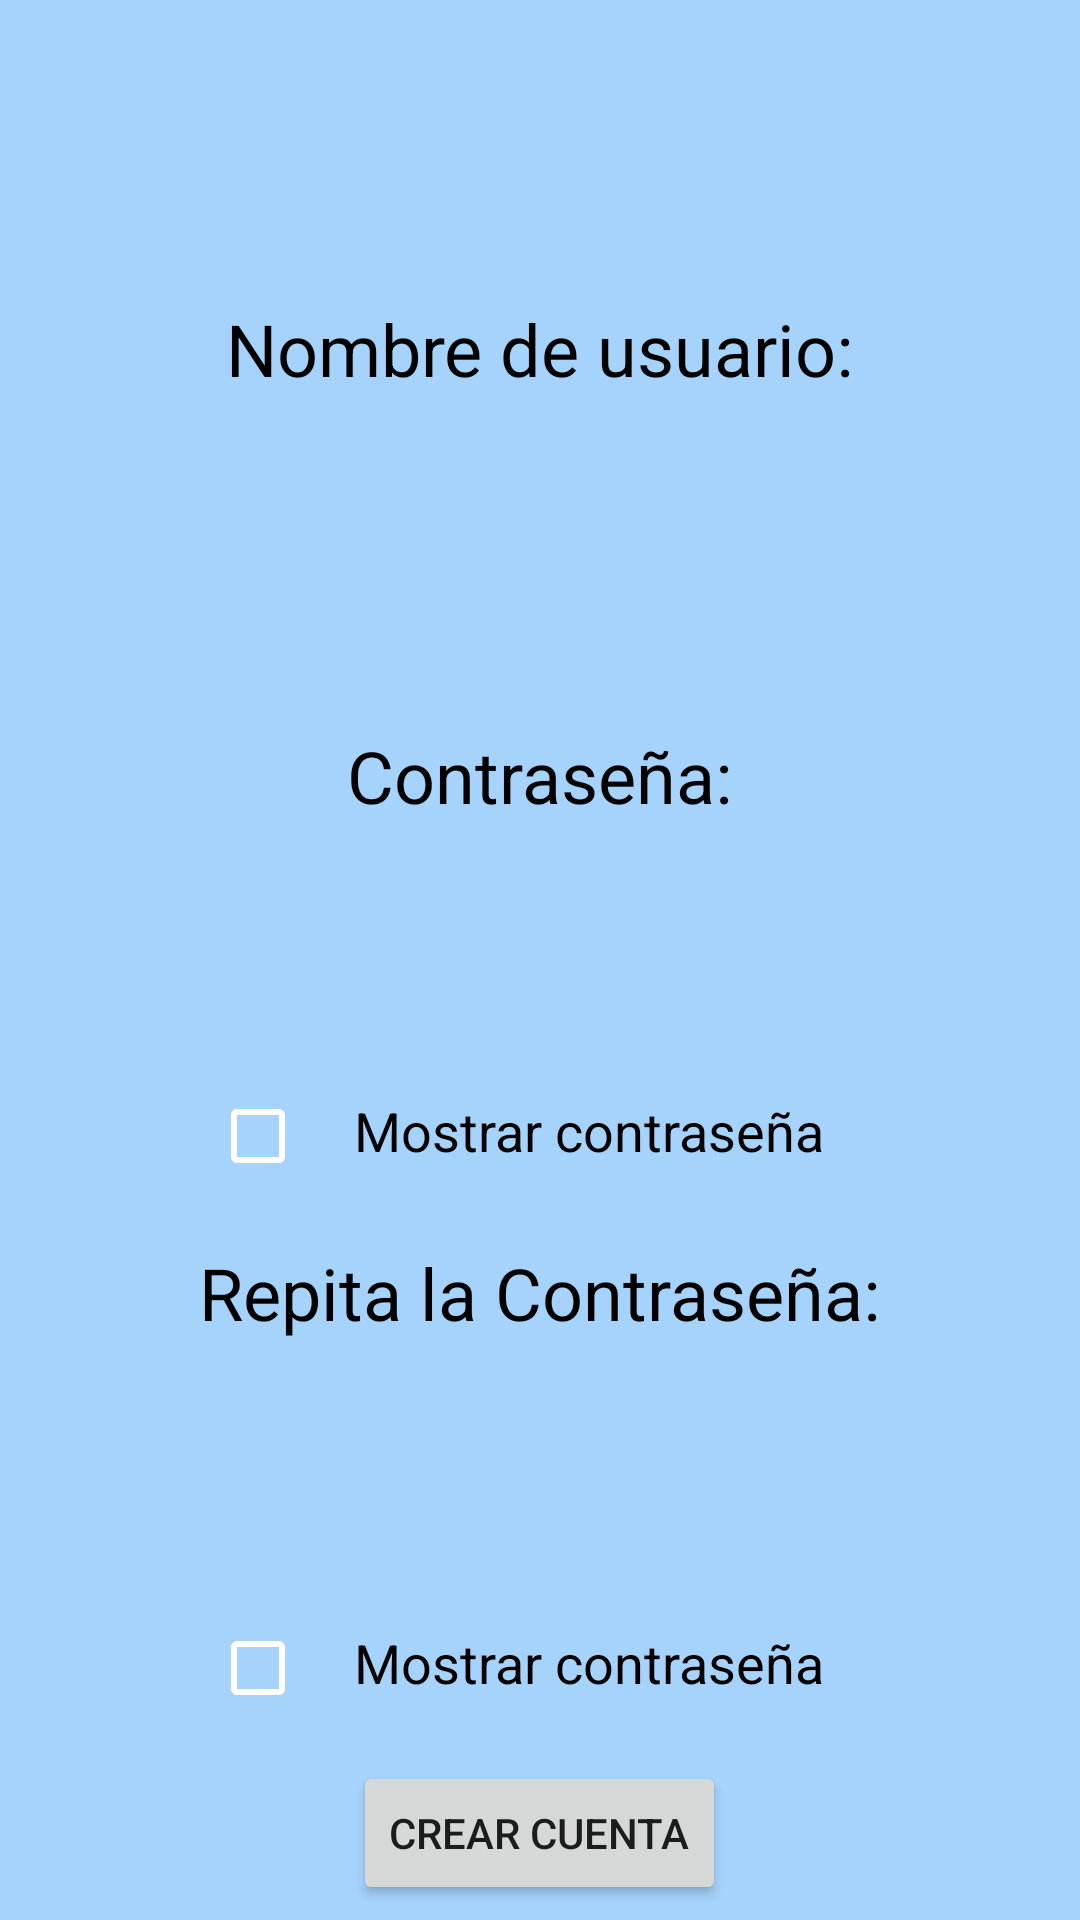

Produce the Android XML layout that renders to this screen, including the resource entries it uses.
<!-- AndroidManifest.xml: application theme Theme.3Raya1 -->
<!-- res/layout/activity_crear_sesion.xml -->
<?xml version="1.0" encoding="utf-8"?>
<RelativeLayout xmlns:android="http://schemas.android.com/apk/res/android"
    xmlns:app="http://schemas.android.com/apk/res-auto"
    xmlns:tools="http://schemas.android.com/tools"
    android:layout_width="match_parent"
    android:layout_height="match_parent"
    android:background="@color/background"
    tools:context=".activities.CrearSesion">

    <ImageView
        android:id="@+id/backarrow"
        android:layout_width="50dp"
        android:layout_height="50dp"
        android:onClick="back"
        android:src="@drawable/bckarrow"/>

    <TextView
        android:id="@+id/txtNom"
        android:layout_width="wrap_content"
        android:layout_height="wrap_content"
        android:layout_marginTop="100dp"
        android:layout_centerHorizontal="true"
        android:textSize="24dp"
        android:text="Nombre de usuario:"
        android:textColor="@color/black" />

    <EditText
        android:id="@+id/inputNom"
        android:layout_width="239dp"
        android:layout_height="55dp"
        android:layout_below="@id/txtNom"
        android:layout_centerHorizontal="true"
        android:layout_marginTop="20dp"
        android:background="@drawable/rounded_edittext" />

    <TextView
        android:id="@+id/txtcontra"
        android:layout_width="wrap_content"
        android:layout_height="wrap_content"
        android:layout_marginTop="35dp"
        android:layout_centerHorizontal="true"
        android:layout_below="@id/inputNom"
        android:textSize="24dp"
        android:text="Contraseña:"
        android:textColor="@color/black" />

    <EditText
        android:id="@+id/inputcontra"
        android:layout_width="239dp"
        android:layout_height="55dp"
        android:layout_below="@id/txtcontra"
        android:layout_centerHorizontal="true"
        android:layout_marginTop="15dp"
        android:inputType="textPassword"
        android:background="@drawable/rounded_edittext" />

    <CheckBox
        android:id="@+id/chkbxShow"
        android:layout_width="wrap_content"
        android:layout_height="wrap_content"
        android:layout_below="@id/inputcontra"
        android:layout_marginLeft="70dp"
        android:checked="false"
        android:layout_marginTop="10dp"
        android:buttonTint="#FFFFFF" />

    <TextView
        android:id="@+id/txtchkbxShow"
        android:layout_width="wrap_content"
        android:layout_height="wrap_content"
        android:layout_toRightOf="@id/chkbxShow"
        android:layout_below="@id/inputcontra"
        android:textColor="@color/black"
        android:textSize="18dp"
        android:layout_marginTop="20dp"
        android:text="Mostrar contraseña"/>

    <TextView
        android:id="@+id/txtcontrarepeat"
        android:layout_width="wrap_content"
        android:layout_height="wrap_content"
        android:layout_marginTop="70dp"
        android:layout_centerHorizontal="true"
        android:layout_below="@id/inputcontra"
        android:textSize="24dp"
        android:text="Repita la Contraseña:"
        android:textColor="@color/black" />

    <EditText
        android:id="@+id/inputcontrarepeat"
        android:layout_width="239dp"
        android:layout_height="55dp"
        android:layout_below="@id/txtcontrarepeat"
        android:layout_centerHorizontal="true"
        android:layout_marginTop="20dp"
        android:inputType="textPassword"
        android:background="@drawable/rounded_edittext" />

    <CheckBox
        android:id="@+id/chkbxShow2"
        android:layout_width="wrap_content"
        android:layout_height="wrap_content"
        android:layout_below="@id/inputcontrarepeat"
        android:layout_marginLeft="70dp"
        android:checked="false"
        android:layout_marginTop="10dp"
        android:buttonTint="#FFFFFF" />

    <TextView
        android:id="@+id/txtchkbxShow2"
        android:layout_width="wrap_content"
        android:layout_height="wrap_content"
        android:layout_toRightOf="@id/chkbxShow"
        android:layout_below="@id/inputcontrarepeat"
        android:textColor="@color/black"
        android:textSize="18dp"
        android:layout_marginTop="20dp"
        android:text="Mostrar contraseña"/>

    <Button
        android:id="@+id/btnCrear"
        android:layout_width="wrap_content"
        android:layout_height="wrap_content"
        android:layout_below="@id/inputcontrarepeat"
        android:layout_centerHorizontal="true"
        android:layout_marginTop="65dp"
        android:text="Crear cuenta"
        android:onClick="sesionCreated"
        app:cornerRadius="5dp" />

</RelativeLayout>
<!-- resources referenced by this layout -->
<resources>
  <color name="background">#FCA4D3FB</color>
  <color name="black">#FF000000</color>
  <style name="Theme.3Raya1" parent="Theme.MaterialComponents.DayNight.NoActionBar">
          
          <item name="colorPrimary">@color/purple_500</item>
          <item name="colorPrimaryVariant">@color/purple_700</item>
          <item name="colorOnPrimary">@color/white</item>
          
          <item name="colorSecondary">@color/teal_200</item>
          <item name="colorSecondaryVariant">@color/teal_700</item>
          <item name="colorOnSecondary">@color/black</item>
          
          <item name="android:statusBarColor" tools:targetApi="l">?attr/colorPrimaryVariant</item>
          
      </style>
  <color name="purple_500">#FF6200EE</color>
  <color name="purple_700">#FF3700B3</color>
  <color name="white">#FFFFFFFF</color>
  <color name="teal_200">#FF03DAC5</color>
  <color name="teal_700">#FF018786</color>
</resources>
